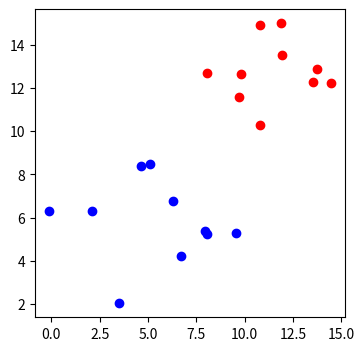

The script that saved this image:
import numpy as np
import matplotlib.pyplot as plt
#matplotlib inline

n_pts=10 # Liczba punktów
np.random.seed(0)
top_region=np.array([np.random.normal(10,2,n_pts), np.random.normal(12,2,n_pts)]).T
bottom_region= np.array([np.random.normal(5,2, n_pts), np.random.normal(6,2, n_pts)]).T
_, ax= plt.subplots(figsize=(4,4))
ax.scatter(top_region[:,0], top_region[:,1], color='r')
ax.scatter(bottom_region[:,0], bottom_region[:,1], color='b')

plt.show()